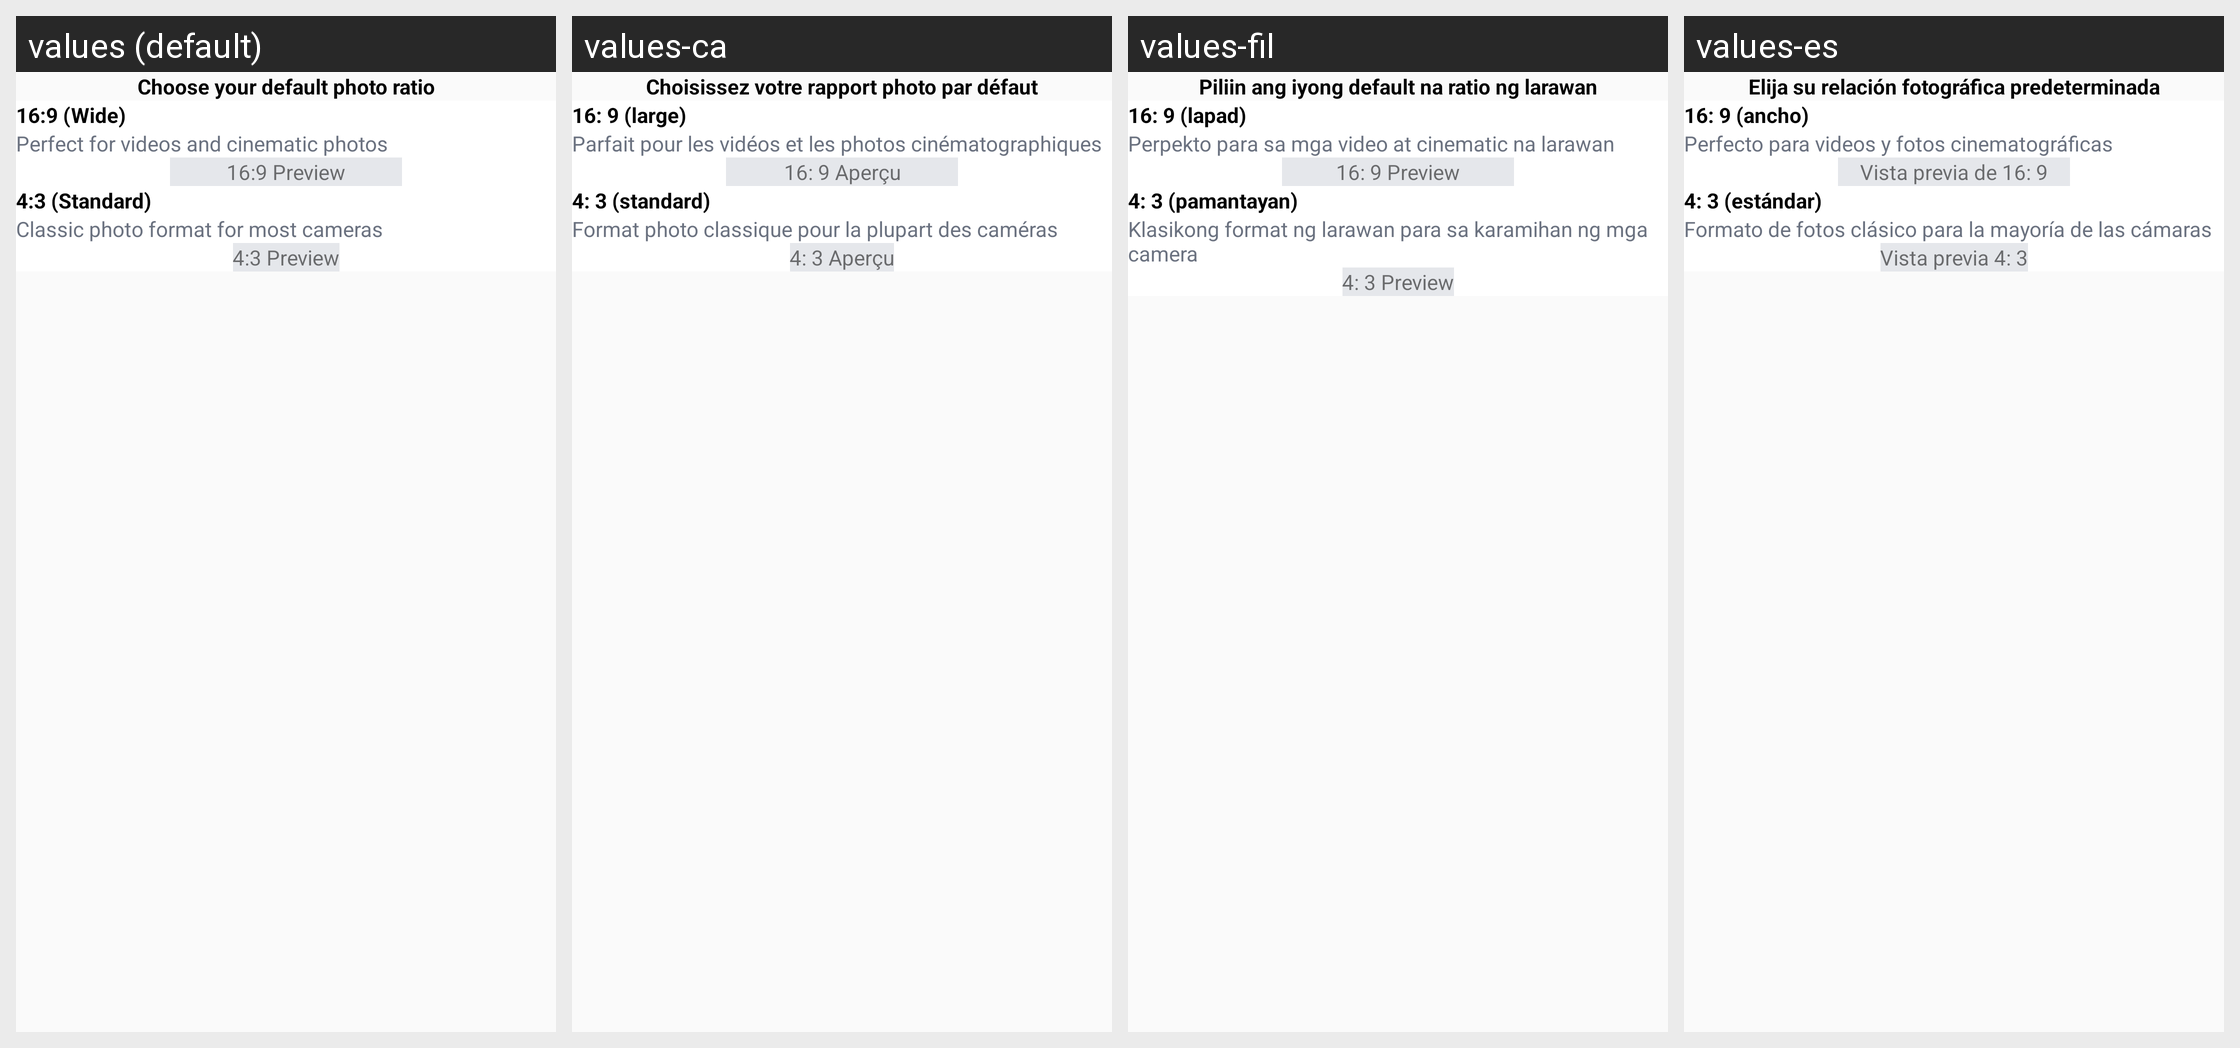

Here is an Android app screen in its default locale and in the app's own translations. Write out the translated-string differences for the strings that appear on this screen.
Android screen res/layout/fragment_start_menu2.xml rendered under 4 locales, left to right: values (default), values-ca, values-fil, values-es. Device: Nexus 5 (rendered at 1080×1920; each locale shown at half size, 540×960, under a caption strip naming it); theme Theme.GPSMapCamera.
Other locales in the repository, not shown: values-af, values-bn-rBD, values-de, values-fa, values-fr, values-hi, values-in, values-it, values-ja, values-ko, values-nl, values-pt, values-pt-rBR, values-ru, values-th, values-tr, values-vi, values-zh.
Strings drawn on this screen, with the default value and each locale's value (text and hints the layout hard-codes, and strings that could not be matched under every locale, appear in the picture but are not listed):

choose_your_default_photo_ratio
  values: Choose your default photo ratio
  values-ca: Choisissez votre rapport photo par défaut
  values-fil: Piliin ang iyong default na ratio ng larawan
  values-es: Elija su relación fotográfica predeterminada

_16_9_wide
  values: 16:9 (Wide)
  values-ca: 16: 9 (large)
  values-fil: 16: 9 (lapad)
  values-es: 16: 9 (ancho)

perfect_for_videos_and_cinematic_photos
  values: Perfect for videos and cinematic photos
  values-ca: Parfait pour les vidéos et les photos cinématographiques
  values-fil: Perpekto para sa mga video at cinematic na larawan
  values-es: Perfecto para videos y fotos cinematográficas

_16_9_preview
  values: 16:9 Preview
  values-ca: 16: 9 Aperçu
  values-fil: 16: 9 Preview
  values-es: Vista previa de 16: 9

_4_3_standard
  values: 4:3 (Standard)
  values-ca: 4: 3 (standard)
  values-fil: 4: 3 (pamantayan)
  values-es: 4: 3 (estándar)

classic_photo_format_for_most_cameras
  values: Classic photo format for most cameras
  values-ca: Format photo classique pour la plupart des caméras
  values-fil: Klasikong format ng larawan para sa karamihan ng mga camera
  values-es: Formato de fotos clásico para la mayoría de las cámaras

_4_3_preview
  values: 4:3 Preview
  values-ca: 4: 3 Aperçu
  values-fil: 4: 3 Preview
  values-es: Vista previa 4: 3
